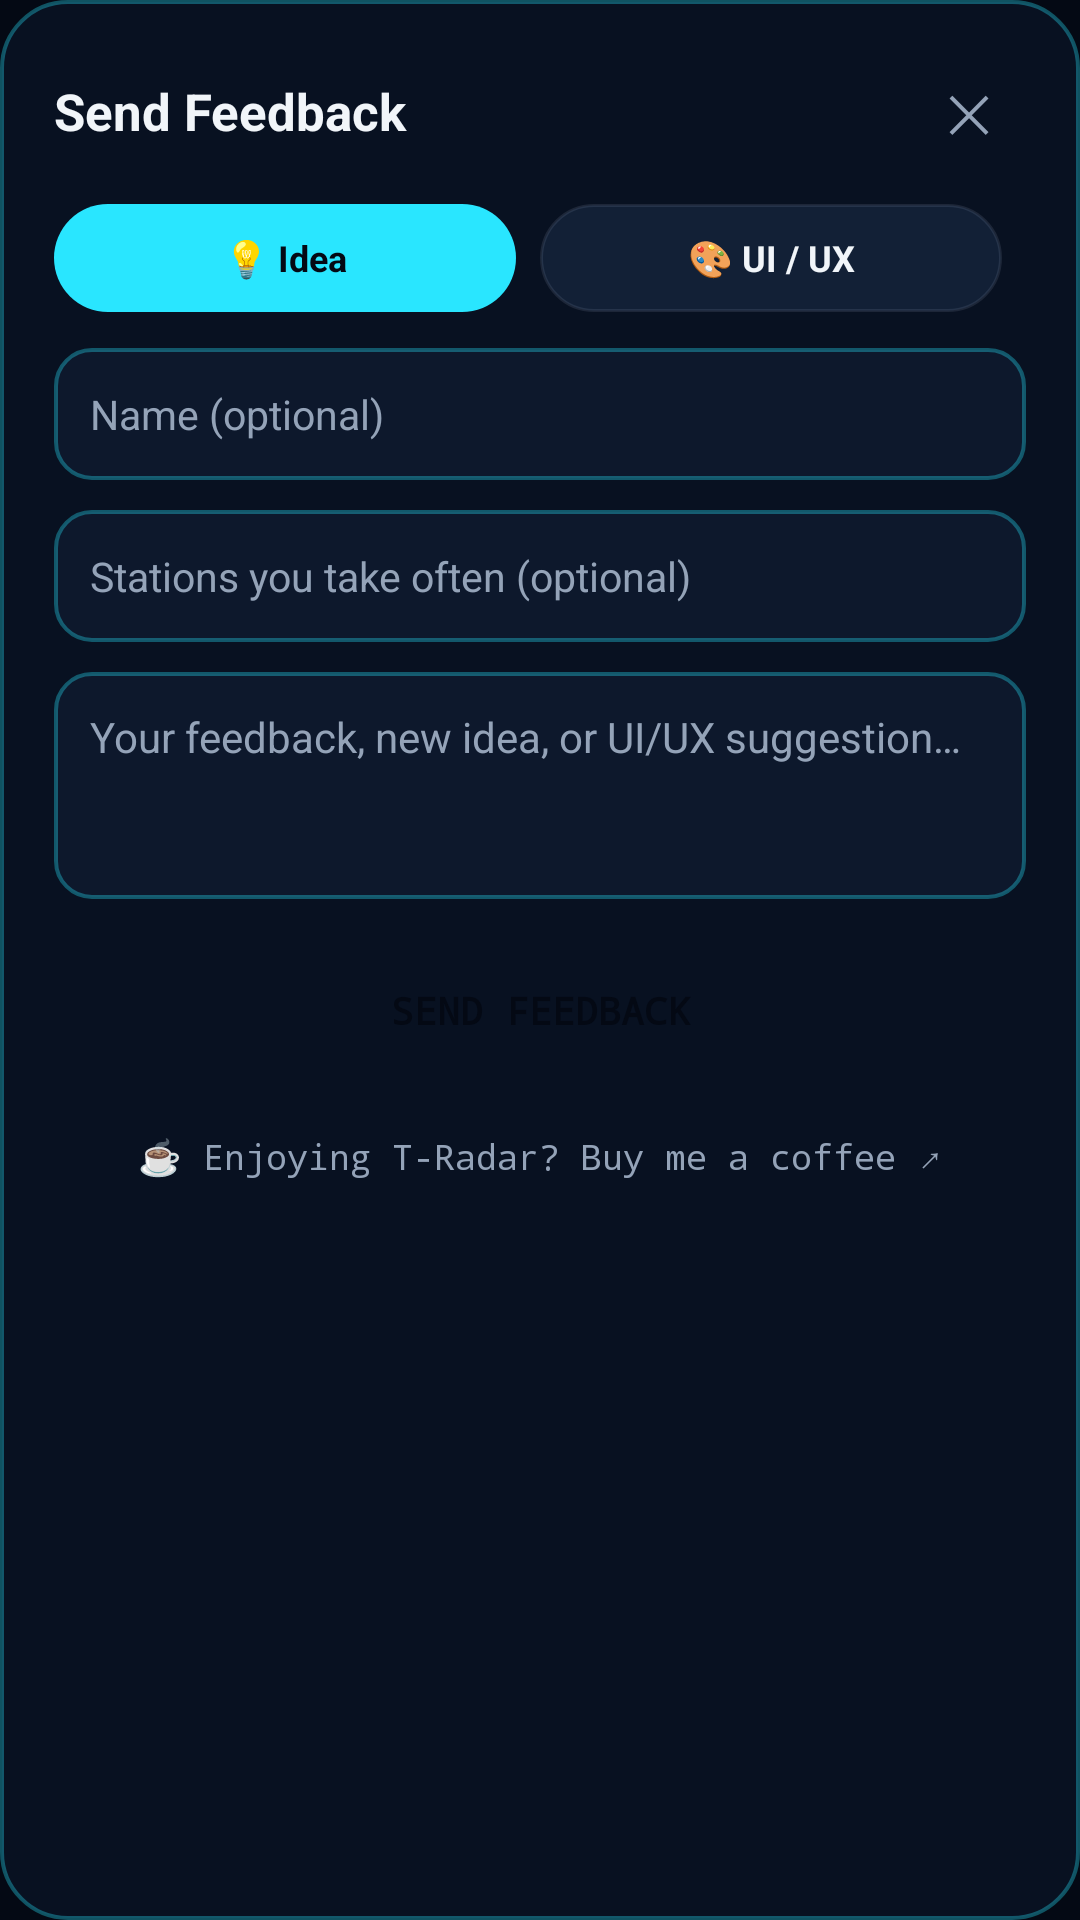

Here is an Android app screen rendered from its layout file. Give the layout XML and the strings, colors and styles it references.
<!-- AndroidManifest.xml: application theme Theme.TRadar -->
<!-- res/layout/dialog_feedback.xml -->
<?xml version="1.0" encoding="utf-8"?>
<LinearLayout xmlns:android="http://schemas.android.com/apk/res/android"
    android:layout_width="match_parent"
    android:layout_height="wrap_content"
    android:background="@drawable/dialog_card_bg"
    android:orientation="vertical"
    android:padding="18dp">

    <LinearLayout
        android:layout_width="match_parent"
        android:layout_height="wrap_content"
        android:gravity="center_vertical"
        android:orientation="horizontal">

        <TextView
            android:layout_width="0dp"
            android:layout_height="wrap_content"
            android:layout_weight="1"
            android:text="Send Feedback"
            android:textColor="@color/text_primary"
            android:textSize="17sp"
            android:textStyle="bold" />

        <TextView
            android:id="@+id/fb_close"
            android:layout_width="38dp"
            android:layout_height="38dp"
            android:gravity="center"
            android:text="✕"
            android:textColor="@color/text_secondary"
            android:textSize="17sp" />
    </LinearLayout>

    
    <LinearLayout
        android:layout_width="match_parent"
        android:layout_height="wrap_content"
        android:layout_marginTop="12dp"
        android:orientation="horizontal">

        <TextView
            android:id="@+id/fb_cat_idea"
            android:layout_width="0dp"
            android:layout_height="36dp"
            android:layout_marginEnd="8dp"
            android:layout_weight="1"
            android:background="@drawable/chip_active"
            android:gravity="center"
            android:text="💡 Idea"
            android:textColor="@color/bg_dark"
            android:textSize="12sp"
            android:textStyle="bold" />

        <TextView
            android:id="@+id/fb_cat_ui"
            android:layout_width="0dp"
            android:layout_height="36dp"
            android:layout_marginEnd="8dp"
            android:layout_weight="1"
            android:background="@drawable/chip_idle"
            android:gravity="center"
            android:text="🎨 UI / UX"
            android:textColor="@color/text_primary"
            android:textSize="12sp"
            android:textStyle="bold" />

        <TextView
            android:id="@+id/fb_cat_bug"
            android:layout_width="0dp"
            android:layout_height="36dp"
            android:background="@drawable/chip_idle"
            android:gravity="center"
            android:text="🐛 Bug"
            android:textColor="@color/text_primary"
            android:textSize="12sp"
            android:textStyle="bold" />
    </LinearLayout>

    <EditText
        android:id="@+id/fb_name"
        android:layout_width="match_parent"
        android:layout_height="44dp"
        android:layout_marginTop="12dp"
        android:background="@drawable/input_bg"
        android:hint="Name (optional)"
        android:imeOptions="actionNext"
        android:inputType="textPersonName|textCapWords"
        android:maxLines="1"
        android:paddingStart="12dp"
        android:paddingEnd="12dp"
        android:textColor="@color/text_primary"
        android:textColorHint="@color/text_secondary"
        android:textSize="13.5sp" />

    <EditText
        android:id="@+id/fb_stations"
        android:layout_width="match_parent"
        android:layout_height="44dp"
        android:layout_marginTop="10dp"
        android:background="@drawable/input_bg"
        android:hint="Stations you take often (optional)"
        android:imeOptions="actionNext"
        android:inputType="textCapWords"
        android:maxLines="1"
        android:paddingStart="12dp"
        android:paddingEnd="12dp"
        android:textColor="@color/text_primary"
        android:textColorHint="@color/text_secondary"
        android:textSize="13.5sp" />

    <EditText
        android:id="@+id/fb_input"
        android:layout_width="match_parent"
        android:layout_height="wrap_content"
        android:layout_marginTop="10dp"
        android:background="@drawable/input_bg"
        android:gravity="top|start"
        android:hint="Your feedback, new idea, or UI/UX suggestion…"
        android:inputType="textMultiLine|textCapSentences"
        android:maxLines="5"
        android:minLines="3"
        android:padding="12dp"
        android:textColor="@color/text_primary"
        android:textColorHint="@color/text_secondary"
        android:textSize="14sp" />

    <TextView
        android:id="@+id/fb_submit"
        android:layout_width="match_parent"
        android:layout_height="46dp"
        android:layout_marginTop="14dp"
        android:background="@drawable/btn_primary_bg"
        android:fontFamily="monospace"
        android:gravity="center"
        android:text="SEND FEEDBACK"
        android:textColor="@color/bg_dark"
        android:textSize="12.5sp"
        android:textStyle="bold" />

    
    <TextView
        android:id="@+id/fb_coffee_link"
        android:layout_width="match_parent"
        android:layout_height="36dp"
        android:layout_marginTop="8dp"
        android:fontFamily="monospace"
        android:gravity="center"
        android:text="☕ Enjoying T-Radar? Buy me a coffee ↗"
        android:textColor="@color/text_secondary"
        android:textSize="11.5sp" />

</LinearLayout>
<!-- resources referenced by this layout -->
<resources>
  <color name="bg_dark">#040914</color>
  <color name="text_primary">#F1F5F9</color>
  <color name="text_secondary">#94A3B8</color>
  <!-- drawable chip_active (drawable) -->
  <?xml version="1.0" encoding="utf-8"?>
  <shape xmlns:android="http://schemas.android.com/apk/res/android"
      android:shape="rectangle">
      <solid android:color="#29E6FF" />
      <corners android:radius="999dp" />
  </shape>
  <!-- drawable chip_idle (drawable) -->
  <?xml version="1.0" encoding="utf-8"?>
  <shape xmlns:android="http://schemas.android.com/apk/res/android"
      android:shape="rectangle">
      <solid android:color="#122036" />
      <stroke android:width="1dp" android:color="#2694A3B8" />
      <corners android:radius="999dp" />
  </shape>
  <!-- drawable dialog_card_bg (drawable) -->
  <?xml version="1.0" encoding="utf-8"?>
  <shape xmlns:android="http://schemas.android.com/apk/res/android"
      android:shape="rectangle">
      <solid android:color="#081121" />
      <stroke android:width="1.2dp" android:color="#5529E6FF" />
      <corners android:radius="22dp" />
  </shape>
  <!-- drawable input_bg (drawable) -->
  <?xml version="1.0" encoding="utf-8"?>
  <shape xmlns:android="http://schemas.android.com/apk/res/android"
      android:shape="rectangle">
      <solid android:color="#0D182C" />
      <stroke android:width="1.2dp" android:color="#5529E6FF" />
      <corners android:radius="12dp" />
  </shape>
  <style name="Theme.TRadar" parent="Theme.AppCompat.DayNight.NoActionBar">
          <item name="colorPrimary">@color/cyan_accent</item>
          <item name="colorPrimaryDark">@color/bg_dark</item>
          <item name="colorAccent">@color/cyan_accent</item>
          <item name="android:windowBackground">@color/bg_dark</item>
          <item name="android:statusBarColor">@color/bg_dark</item>
          <item name="android:navigationBarColor">@color/bg_dark</item>
      </style>
  <color name="cyan_accent">#29E6FF</color>
</resources>
